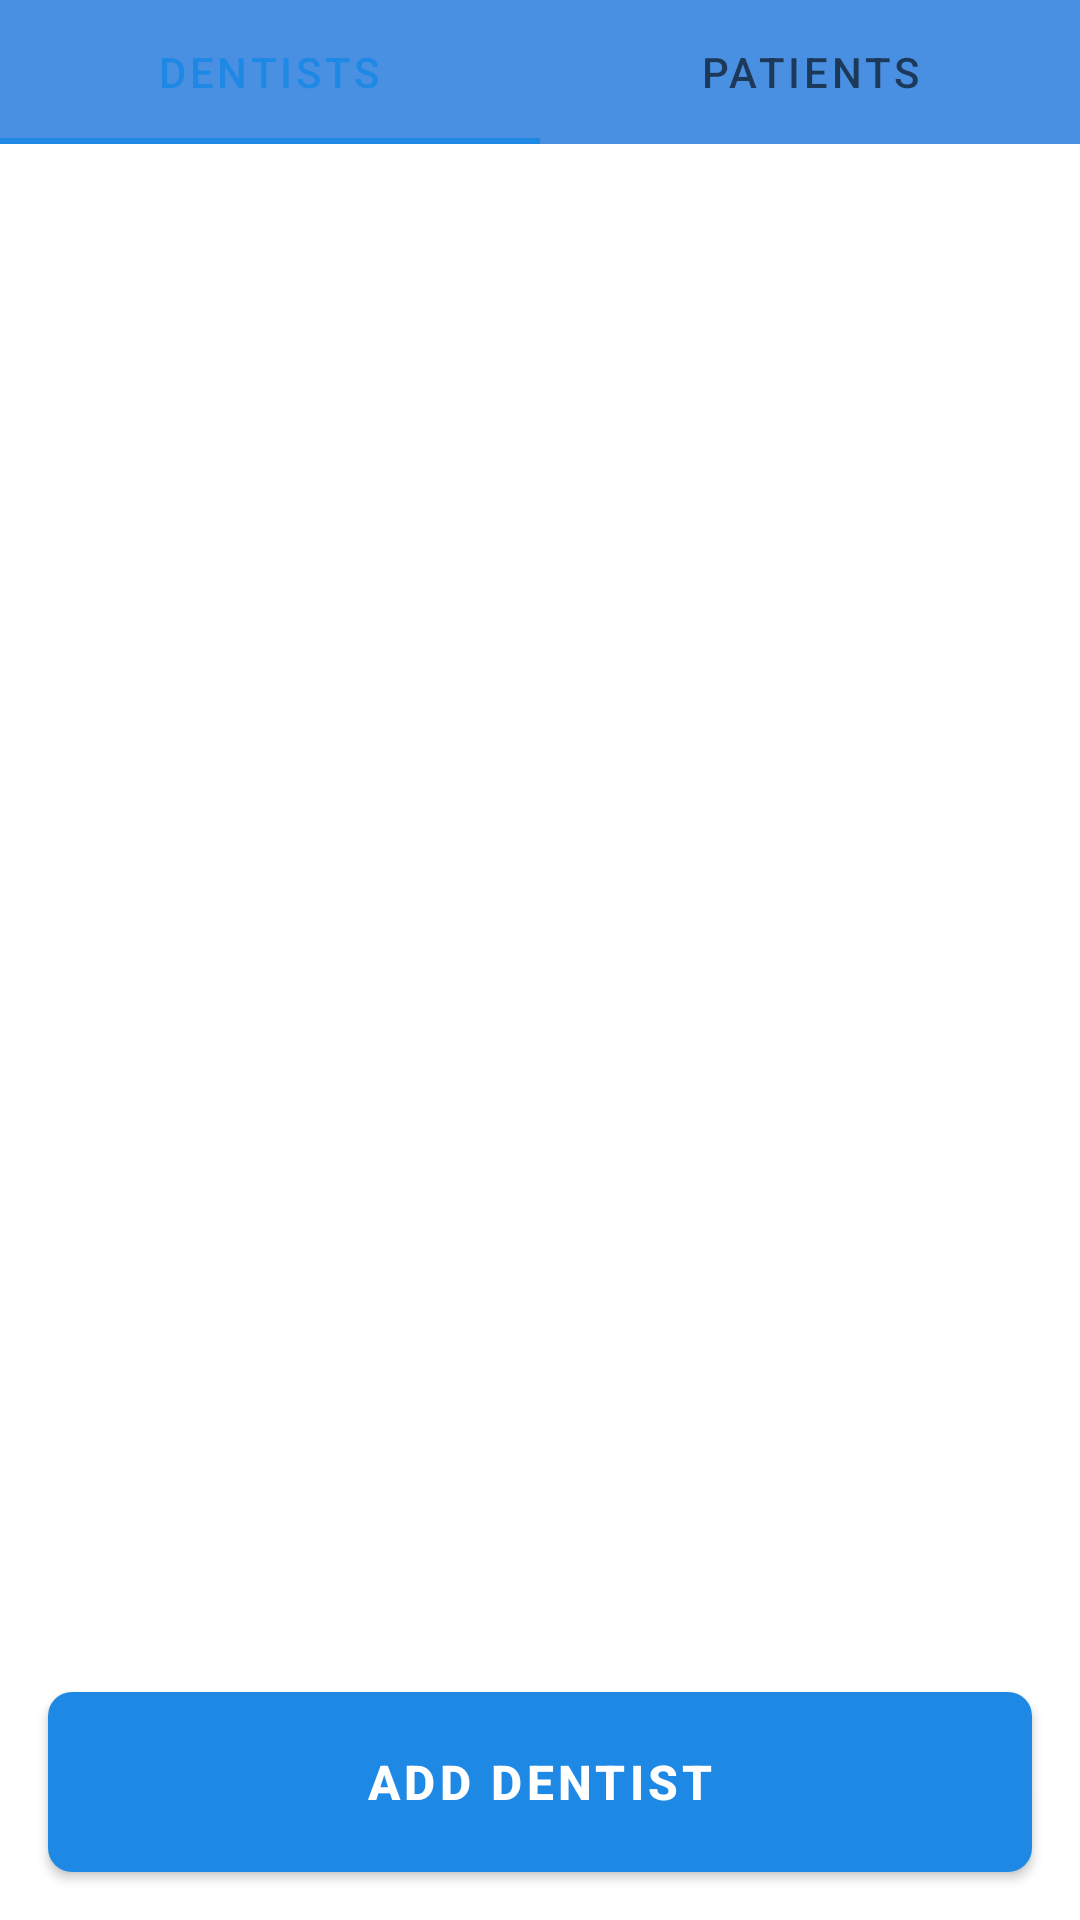

Write the Android layout XML for this screen, with the resource values it uses.
<!-- AndroidManifest.xml: activity theme Theme.Dental -->
<!-- res/layout/activity_manage_users.xml -->
<?xml version="1.0" encoding="utf-8"?>
<LinearLayout xmlns:android="http://schemas.android.com/apk/res/android"
    android:layout_width="match_parent"
    android:layout_height="match_parent"
    android:orientation="vertical"
    android:background="@color/white">

    <com.google.android.material.tabs.TabLayout
        android:id="@+id/tabLayout"
        android:layout_width="match_parent"
        android:layout_height="wrap_content"
        android:background="#4A90E2">
        
        <com.google.android.material.tabs.TabItem
            android:layout_width="wrap_content"
            android:layout_height="wrap_content"
            android:text="Dentists" />
        
        <com.google.android.material.tabs.TabItem
            android:layout_width="wrap_content"
            android:layout_height="wrap_content"
            android:text="Patients" />
    </com.google.android.material.tabs.TabLayout>

    <FrameLayout
        android:layout_width="match_parent"
        android:layout_height="0dp"
        android:layout_weight="1">

        <androidx.recyclerview.widget.RecyclerView
            android:id="@+id/recyclerView"
            android:layout_width="match_parent"
            android:layout_height="match_parent"
            android:padding="8dp" />

        <ProgressBar
            android:id="@+id/progressBar"
            android:layout_width="wrap_content"
            android:layout_height="wrap_content"
            android:layout_gravity="center"
            android:visibility="gone" />
    </FrameLayout>

    <Button
        android:id="@+id/btnAddUser"
        android:layout_width="match_parent"
        android:layout_height="60dp"
        android:text="Add Dentist"
        android:textSize="16sp"
        android:textStyle="bold"
        android:textColor="@color/white"
        android:background="@drawable/login_button_bg"
        android:layout_margin="16dp" />
</LinearLayout>
<!-- resources referenced by this layout -->
<resources>
  <color name="white">#FFFFFFFF</color>
  <!-- drawable login_button_bg (drawable) -->
  <?xml version="1.0" encoding="utf-8"?>
  <shape xmlns:android="http://schemas.android.com/apk/res/android"
      android:shape="rectangle">
      <corners android:radius="8dp" />
      <gradient
          android:type="linear"
          android:angle="90"
          android:startColor="@color/primary_dental_blue"
          android:endColor="@color/primary_dark_blue" />
  </shape>
  <style name="Theme.Dental" parent="Theme.MaterialComponents.Light.DarkActionBar">
          <item name="colorPrimary">@color/primary_dental_blue</item>
          <item name="colorPrimaryDark">@color/primary_dark_blue</item>
          <item name="colorAccent">@color/accent_dental_cyan</item>
          <item name="android:textColorPrimary">@color/white</item>
          <item name="actionBarStyle">@style/CustomActionBarStyle</item>
          <item name="android:windowBackground">@drawable/common_background</item>
      </style>
  <color name="primary_dental_blue">#FF1E88E5</color>
  <color name="primary_dark_blue">#FF1565C0</color>
  <color name="accent_dental_cyan">#FF00BCD4</color>
  <style name="CustomActionBarStyle" parent="Widget.AppCompat.ActionBar">
          <item name="background">@color/primary_dental_blue</item>
          <item name="titleTextStyle">@style/CustomActionBarTitleText</item>
      </style>
  <!-- drawable common_background (drawable) -->
  <?xml version="1.0" encoding="utf-8"?>
  <shape xmlns:android="http://schemas.android.com/apk/res/android"
      android:shape="rectangle">
      <gradient
          android:angle="135"
          android:startColor="#F5F7FA"
          android:endColor="#E8F0FE"
          android:type="linear" />
  </shape>
  <style name="CustomActionBarTitleText" parent="TextAppearance.AppCompat.Widget.ActionBar.Title">
          <item name="android:textColor">@color/white</item>
          <item name="android:textSize">20sp</item>
      </style>
</resources>
